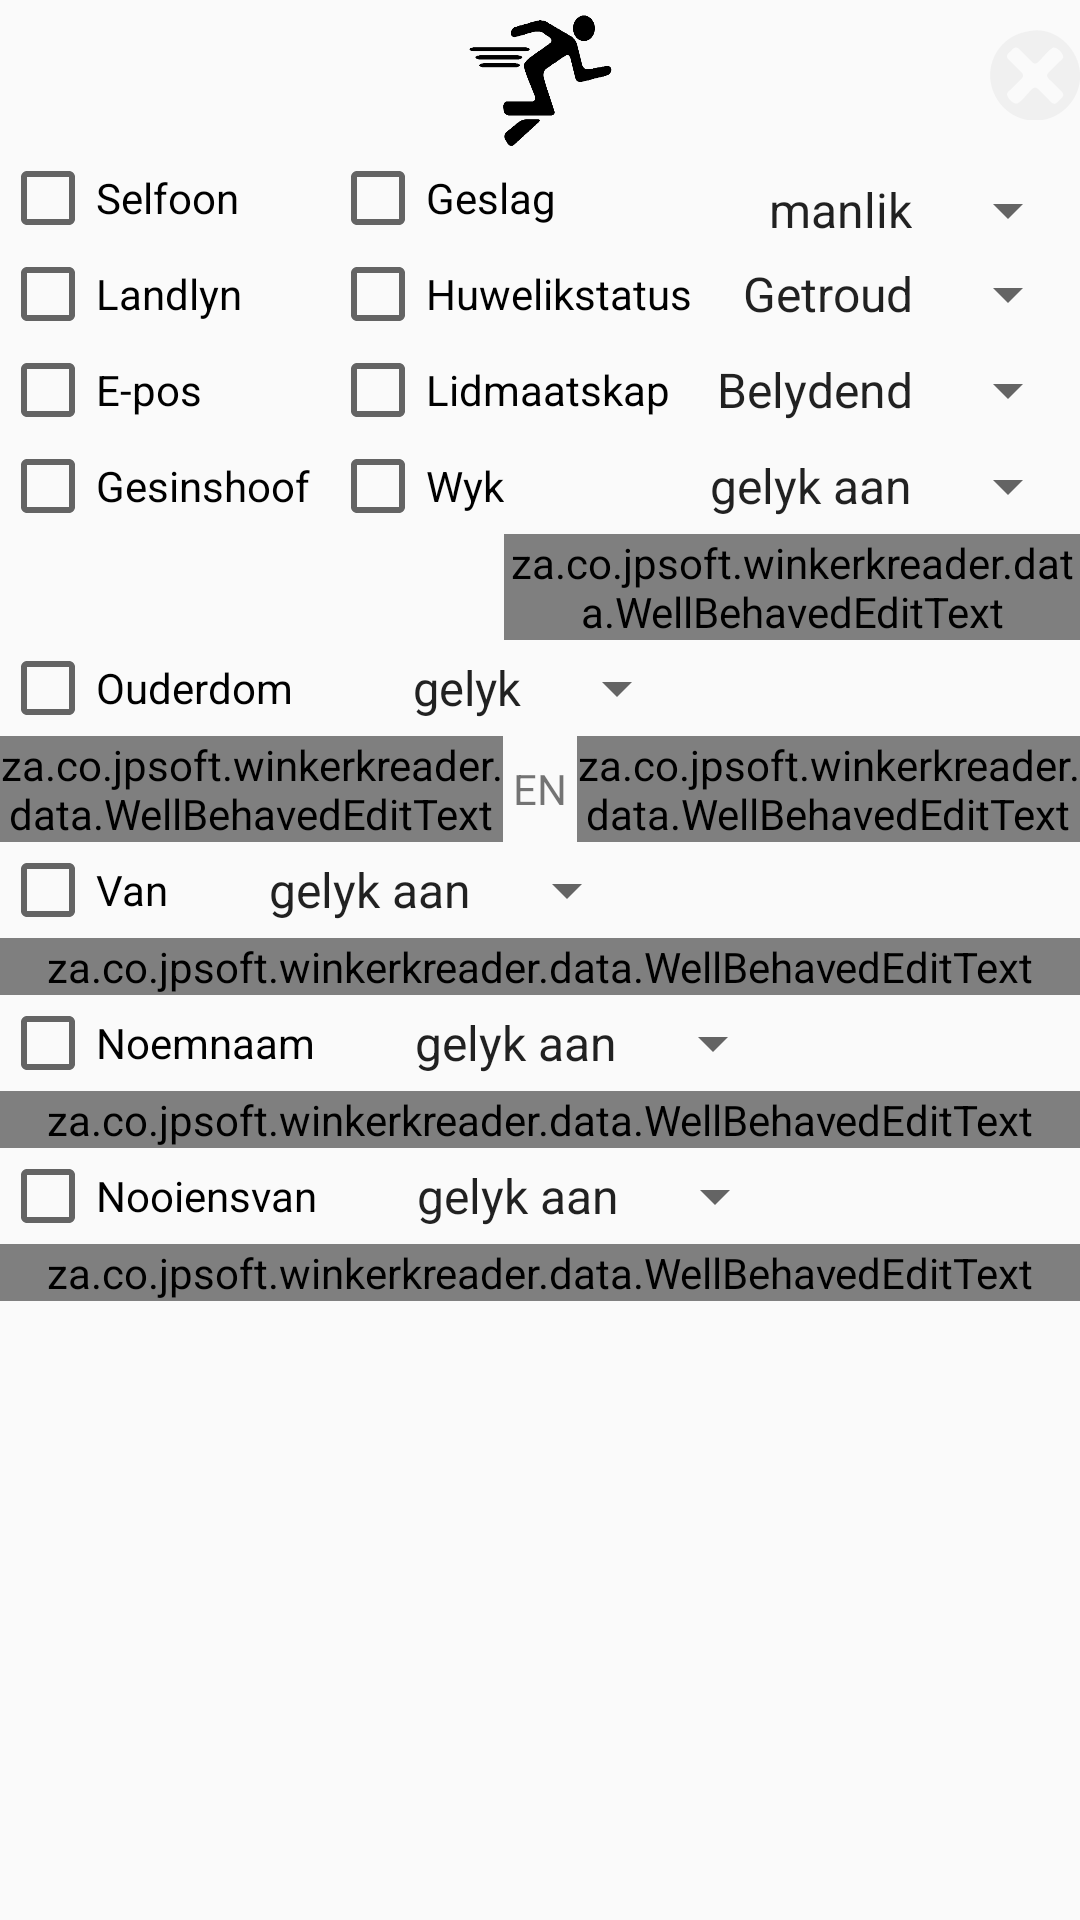

Android layout source for this screen:
<!-- AndroidManifest.xml: application theme AppTheme -->
<!-- res/layout/filterscreen.xml -->
<?xml version="1.0" encoding="utf-8"?>
<LinearLayout
    xmlns:android="http://schemas.android.com/apk/res/android"
    android:layout_width="match_parent"
    android:layout_height="wrap_content"
    android:orientation="vertical">
<RelativeLayout

    android:layout_width="match_parent"
    android:layout_height="wrap_content"
    android:orientation="horizontal"
    android:layout_gravity="center_horizontal"
    android:gravity="center_vertical">

    <Button
        android:id="@+id/run_filter2"
        android:layout_height="50dp"
        android:layout_width="50dp"
        android:background="@drawable/run"
        android:layout_centerHorizontal="true"/>
    <Button
        android:id="@+id/cancel_filter2"
        android:layout_height="30dp"
        android:layout_width="30dp"
        android:background="@drawable/ic_close"
        android:layout_alignParentEnd="true"
        android:gravity="center_vertical"
        android:layout_centerVertical="true"/>
</RelativeLayout>
<ScrollView
    android:orientation="vertical"
    android:layout_width="match_parent"
    android:layout_height="match_parent">

    <RelativeLayout
        android:layout_width="match_parent"
        android:layout_height="wrap_content">

        <CheckBox
            android:id="@+id/filter_selfoon"
            android:layout_width="110dp"
            android:layout_height="wrap_content"
            android:layout_alignParentStart="true"
            android:text="@string/filter_selfoon" />
        <CheckBox
            android:layout_toEndOf="@+id/filter_selfoon"
            android:layout_width="wrap_content"
            android:layout_height="wrap_content"
            android:id="@+id/filter_geslag_check"
            android:text="@string/filter_geslag"/>
        <Spinner
            android:layout_toEndOf="@+id/filter_geslag_check"
            android:layout_alignParentEnd="true"
            android:layout_above="@+id/filter_huwelikstatus_opsies"
            android:id="@+id/filter_geslag_opsies"
            android:entries="@array/filtergeslagoptions"
            android:textAlignment="textEnd"
            android:layout_width="match_parent"
            android:layout_height="wrap_content">
        </Spinner>

        <CheckBox
            android:id="@+id/filter_landlyn"
            android:layout_width="110dp"
            android:layout_height="wrap_content"
            android:layout_below="@+id/filter_selfoon"
            android:text="@string/filter_landlyn" />
        <CheckBox
            android:layout_toEndOf="@+id/filter_landlyn"
            android:layout_below="@+id/filter_selfoon"
            android:layout_width="wrap_content"
            android:layout_height="wrap_content"
            android:id="@+id/filter_huwelikstatus_check"
            android:text="@string/filter_huwelikstatus"/>
        <Spinner
            android:layout_toEndOf="@+id/filter_huwelikstatus_check"
            android:layout_below="@+id/filter_selfoon"
            android:layout_above="@+id/filter_lidmaatsakp_opsies"
            android:id="@+id/filter_huwelikstatus_opsies"
            android:entries="@array/filterhuwelikstatusoptions"
            android:textAlignment="textEnd"
            android:layout_width="match_parent"
            android:layout_height="wrap_content">
        </Spinner>

        <CheckBox
            android:id="@+id/filter_epos"
            android:layout_width="110dp"
            android:layout_height="wrap_content"
            android:layout_alignParentStart="true"
            android:layout_below="@+id/filter_landlyn"
            android:text="@string/filter_epos" />
        <CheckBox
            android:layout_toEndOf="@+id/filter_epos"
            android:layout_below="@+id/filter_landlyn"
            android:layout_width="wrap_content"
            android:layout_height="wrap_content"
            android:id="@+id/filter_lidmaatsakapstatus_check"
            android:text="@string/filter_lidmaatskap"/>
        <Spinner
            android:layout_alignParentEnd="true"
            android:layout_toEndOf="@+id/filter_lidmaatsakapstatus_check"
            android:layout_below="@+id/filter_landlyn"
            android:layout_above="@+id/filter_wyk_opsies"
            android:id="@+id/filter_lidmaatsakp_opsies"
            android:entries="@array/filterlidmaatsakpstatusoptions"
            android:textAlignment="textEnd"
            android:layout_width="match_parent"
            android:layout_height="wrap_content">
        </Spinner>
        <CheckBox
            android:id="@+id/filter_gesinshoof"
            android:layout_alignParentStart="true"
            android:layout_below="@+id/filter_epos"
            android:layout_width="110dp"
            android:layout_height="wrap_content"
            android:text="@string/filter_gesinshoof" />
        <CheckBox
            android:layout_below="@+id/filter_epos"
            android:layout_toEndOf="@+id/filter_gesinshoof"
            android:layout_width="wrap_content"
            android:layout_height="wrap_content"
            android:id="@+id/filter_wyk_check"
            android:text="@string/filter_wyk"/>
        <Spinner
            android:layout_below="@+id/filter_epos"
            android:layout_toEndOf="@+id/filter_wyk_check"
            android:layout_alignParentEnd="true"
            android:layout_above="@+id/filter_wyk"
            android:textAlignment="textEnd"
            android:id="@+id/filter_wyk_opsies"
            android:entries="@array/filtertextoptions"
            android:layout_width="match_parent"
            android:layout_height="wrap_content">
        </Spinner>
        <za.co.jpsoft.winkerkreader.data.WellBehavedEditText
            android:layout_below="@+id/filter_wyk_check"
            android:layout_alignParentEnd="true"
            android:id="@+id/filter_wyk"
            android:layout_width="match_parent"
            android:layout_height="wrap_content"
            android:layout_toEndOf="@+id/filter_wyk_check" />
        <CheckBox
            android:layout_alignParentStart="true"
            android:layout_below="@+id/filter_wyk"
            android:layout_width="wrap_content"
            android:layout_height="wrap_content"
            android:id="@+id/filter_ouderdom_check"
            android:text="@string/filter_ouderdom"/>
        <Spinner
            android:layout_below="@+id/filter_wyk"
            android:layout_above="@+id/en"
            android:layout_toEndOf="@+id/filter_ouderdom_check"
            android:id="@+id/filter_ouderdom_opsies"
            android:textAlignment="textEnd"
            android:entries="@array/filterouderdomoptions"
            android:layout_width="wrap_content"
            android:layout_height="wrap_content">
        </Spinner>
        <za.co.jpsoft.winkerkreader.data.WellBehavedEditText
            android:layout_below="@+id/filter_ouderdom_check"
            android:layout_alignParentStart="true"
            android:layout_toStartOf="@+id/en"
            android:id="@+id/filter_ouderdom1"
            android:layout_width="match_parent"
            android:layout_height="wrap_content" />
        <TextView
            android:id="@+id/en"
            android:layout_below="@+id/filter_ouderdom_check"
            android:layout_above="@+id/filter_van_opsies"
            android:layout_width="wrap_content"
            android:layout_height="wrap_content"
            android:layout_centerHorizontal="true"
            android:gravity="center_vertical"
            android:text=" EN "/>
        <za.co.jpsoft.winkerkreader.data.WellBehavedEditText
            android:layout_below="@+id/filter_ouderdom_check"
            android:layout_alignParentEnd="true"
            android:layout_toEndOf="@+id/en"
            android:id="@+id/filter_ouderdom2"
            android:layout_width="match_parent"
            android:layout_height="wrap_content" />
        <CheckBox
            android:layout_below="@id/filter_ouderdom1"
            android:layout_width="wrap_content"
            android:layout_height="wrap_content"
            android:id="@+id/filter_van_check"
            android:text="@string/filter_van"/>
        <Spinner
            android:layout_below="@id/filter_ouderdom1"
            android:layout_above="@+id/filter_van"
            android:layout_toEndOf="@+id/filter_van_check"
            android:textAlignment="textEnd"
            android:id="@+id/filter_van_opsies"
            android:entries="@array/filtertextoptions"
            android:layout_width="wrap_content"
            android:layout_height="wrap_content">
        </Spinner>
        <za.co.jpsoft.winkerkreader.data.WellBehavedEditText
            android:layout_below= "@+id/filter_van_check"
            android:id="@+id/filter_van"
            android:layout_width="match_parent"
            android:layout_height="wrap_content" />
        <CheckBox
            android:layout_below="@+id/filter_van"
            android:layout_width="wrap_content"
            android:layout_height="wrap_content"
            android:id="@+id/filter_noemnaam_check"
            android:text="@string/filter_noemnaam"/>
        <Spinner
            android:layout_below="@+id/filter_van"
            android:layout_above="@+id/filter_noemnaam"
            android:layout_toEndOf="@+id/filter_noemnaam_check"
            android:layout_centerHorizontal="true"
            android:id="@+id/filter_noemnaam_opsies"
            android:textAlignment="textEnd"
            android:entries="@array/filtertextoptions"
            android:layout_width="wrap_content"
            android:layout_height="wrap_content">
        </Spinner>
        <za.co.jpsoft.winkerkreader.data.WellBehavedEditText
            android:layout_below="@+id/filter_noemnaam_check"
            android:id="@+id/filter_noemnaam"
            android:layout_width="match_parent"
            android:layout_height="wrap_content" />
        <CheckBox
            android:layout_below="@id/filter_noemnaam"
            android:layout_width="wrap_content"
            android:layout_height="wrap_content"
            android:id="@+id/filter_nooiensvan_check"
            android:text="@string/filter_nooiensvan"/>
        <Spinner
            android:layout_below="@id/filter_noemnaam"
            android:layout_above="@+id/filter_nooiensvan"
            android:layout_toEndOf="@+id/filter_nooiensvan_check"
            android:textAlignment="textEnd"
            android:id="@+id/filter_nooiensvan_opsies"
            android:entries="@array/filtertextoptions"
            android:layout_width="wrap_content"
            android:layout_height="wrap_content">
        </Spinner>
        <za.co.jpsoft.winkerkreader.data.WellBehavedEditText
            android:layout_below= "@+id/filter_nooiensvan_check"
            android:id="@+id/filter_nooiensvan"
            android:layout_width="match_parent"
            android:layout_height="wrap_content" />
    </RelativeLayout>
</ScrollView>
    <Button
        android:id="@+id/filter_aktief"
        android:layout_width="wrap_content"
        android:layout_height="wrap_content"
        android:text="Aktief" />

    <Button
        android:id="@+id/filter_onaktief"
        android:layout_width="wrap_content"
        android:layout_height="wrap_content"
        android:text="Onaktief" />
</LinearLayout>
<!-- resources referenced by this layout -->
<resources>
  <string-array name="filtergeslagoptions">
          <item>manlik</item>
          <item>vroulik</item>
      </string-array>
  <string-array name="filterhuwelikstatusoptions">
          <item>Getroud</item>
          <item>Ongetroud</item>
          <item>Weduskap</item>
          <item>Geskei</item>
      </string-array>
  <string-array name="filterlidmaatsakpstatusoptions">
          <item>Belydend</item>
          <item>Doop</item>
          <item>Onbekend</item>
      </string-array>
  <string-array name="filterouderdomoptions">
          <item>gelyk</item>
          <item>kleiner as</item>
          <item>groter as</item>
          <item>tussen</item>
      </string-array>
  <string-array name="filtertextoptions">
          <item>gelyk aan</item>
          <item>nie gelyk aan</item>
          <item>begin met</item>
          <item>eindig met</item>
          <item>leeg</item>
      </string-array>
  <!-- drawable ic_close (drawable) -->
  <vector xmlns:android="http://schemas.android.com/apk/res/android"
      android:width="24dp"
      android:height="24dp"
      android:viewportWidth="512"
      android:viewportHeight="512">
    <path
        android:pathData="M240.63,3.6C183.25,11.13 132.12,27.44 87.63,66.46 62.96,88.1 42.14,114.78 27.44,144.17c-71.99,143.99 9.66,322.27 165.19,363.12 32.07,8.42 66.22,10.02 99,5.6C412.09,496.66 507.28,392.65 512.6,271.17 518.84,128.46 390.59,-16.09 240.63,3.6m-97,95.91c15.33,-2.74 24.35,11.02 34,20.67l51,51c7.29,7.29 15.18,17.76 26,19.52 12.54,2.04 23.3,-12.82 31,-20.52 21.42,-21.42 43.49,-51.73 69,-68.03 21.52,-13.75 65.08,32.15 61.79,53.03 -1.6,10.12 -14.93,19.14 -21.79,26l-48,48c-7.4,7.4 -18.29,15.46 -21.21,26 -4.05,14.63 15.44,28.23 24.21,37l52,52c8.27,8.27 17.42,16.1 14.61,29 -2.27,10.42 -14.44,18.83 -21.61,26 -6.78,6.78 -14.2,17.13 -24,19.47 -15.7,3.74 -25.21,-10.67 -35,-20.47l-51,-51c-7.29,-7.29 -15.18,-17.76 -26,-19.52 -12.87,-2.1 -24.11,13.62 -32,21.52 -20.75,20.75 -43.51,53.14 -69,67.63 -21.27,12.09 -65.4,-33.74 -60.61,-54.63 2.22,-9.65 14.89,-18.28 21.61,-25l47,-47c7.55,-7.55 18.32,-15.55 21.89,-26 5.23,-15.31 -15.74,-29.85 -24.89,-39l-51,-51c-8.27,-8.27 -17.42,-16.1 -14.61,-29 2.27,-10.42 14.44,-18.83 21.61,-26 6.97,-6.97 14.7,-17.83 25,-19.67z"
        android:fillColor="#F0F0f0"
        />
  </vector>
  <!-- drawable run: png bitmap (drawable, 10934 bytes) -->
  <string name="filter_epos">E-pos</string>
  <string name="filter_gesinshoof">Gesinshoof</string>
  <string name="filter_geslag">Geslag</string>
  <string name="filter_huwelikstatus">Huwelikstatus</string>
  <string name="filter_landlyn">Landlyn</string>
  <string name="filter_lidmaatskap">Lidmaatskap</string>
  <string name="filter_noemnaam">Noemnaam</string>
  <string name="filter_nooiensvan">Nooiensvan</string>
  <string name="filter_ouderdom">Ouderdom</string>
  <string name="filter_selfoon">Selfoon</string>
  <string name="filter_van">Van</string>
  <string name="filter_wyk">Wyk</string>
  <style name="AppTheme" parent="Theme.AppCompat.Light.DarkActionBar">
          <item name="android:windowActionBarOverlay">false</item>
          
          <item name="windowActionBarOverlay">false</item>
          
          <item name="colorPrimary">@color/colorPrimary</item>
          <item name="colorPrimaryDark">@color/colorPrimaryDark</item>
          <item name="colorAccent">@color/colorAccent</item>
      </style>
  <color name="colorPrimary">#3F51B5</color>
  <color name="colorPrimaryDark">#303F9F</color>
  <color name="colorAccent">#FF4081</color>
</resources>
